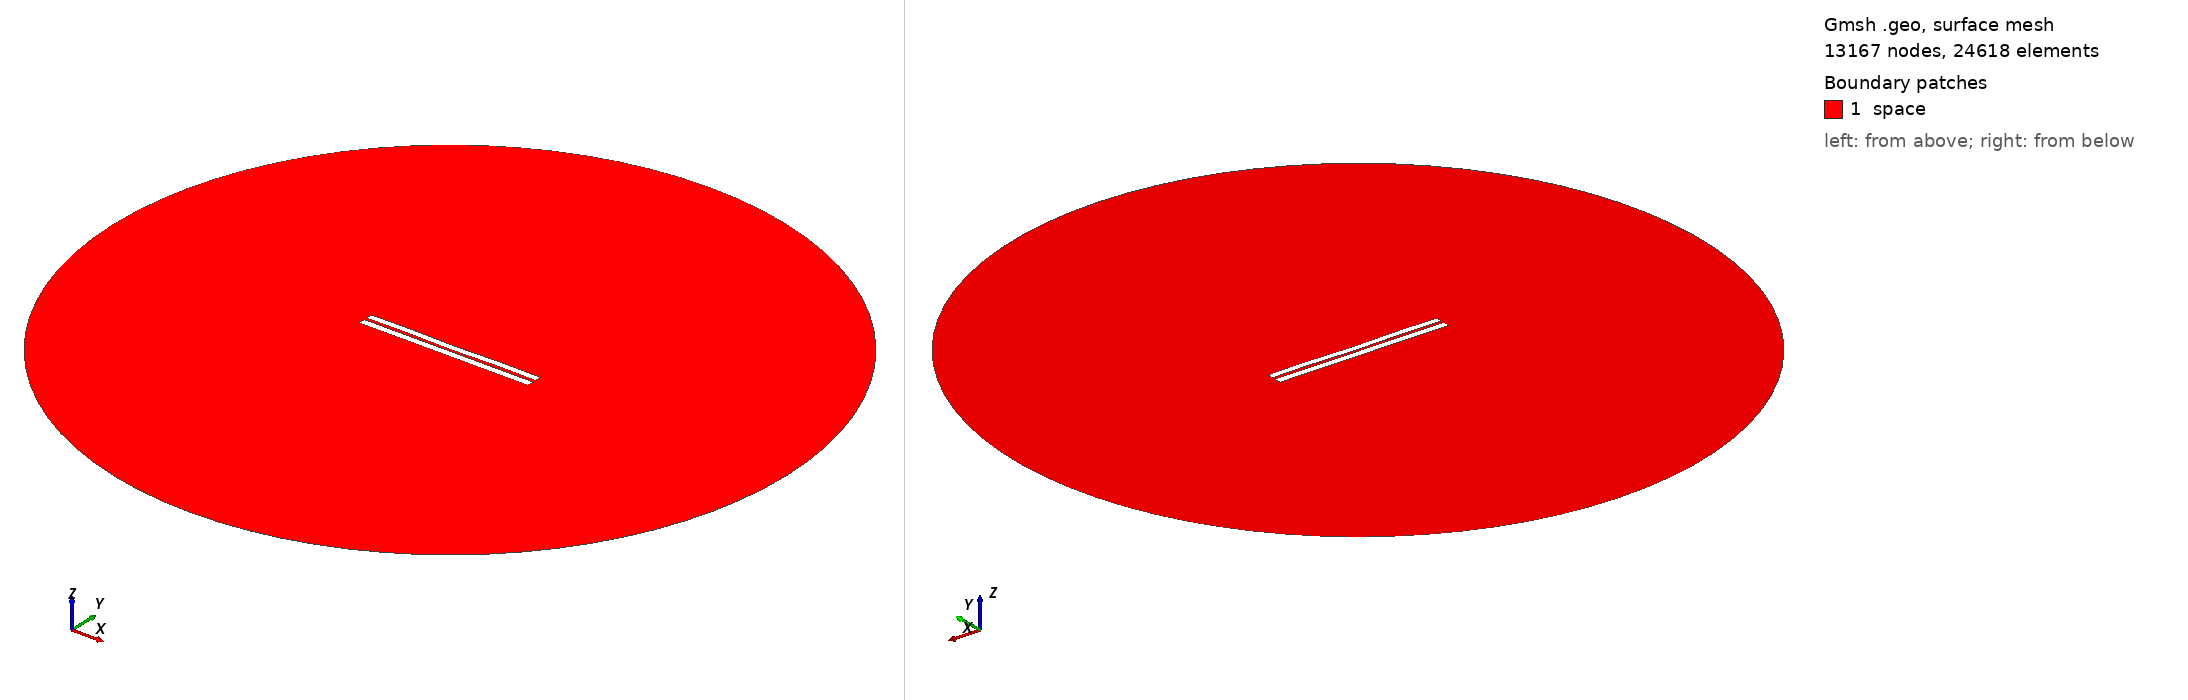

Gmsh geometry script, surface-meshed: 13167 nodes, 24618 surface elements. Boundary patches (legend numbers): 1 space. Left view from above one corner, right view from below the opposite corner. Legend entries are the model's physical surfaces. The drawing asked Gmsh for element sizes between 1% and 20% of the model's largest extent; the script's own settings can give other sizes.

=== 3540.geo (drawn) ===
//---------------------------------------
// Geometry kernel
//---------------------------------------

SetFactory("OpenCASCADE");



//---------------------------------------
// Parameters of the geometry
//---------------------------------------

// Overetch of the upper plate
overetch = 0.125;

// Distance between the plates
distance = 1.5;

// Discretization over the x axis (for the deformation)
nx = 50; 

// Length of the plate
L = 100 - overetch; 

// Number of modes
n = 4; 

// 1st mode coefficient
coeff(1) = 0.07499999999999998;
beta(1) = 0.596864 * 3.1415926535 / L;

// 2nd mode coefficient
coeff(2) = -0.075;
beta(2) = 1.49418 * 3.1415926535 / L;

// 3rd mode coefficient
coeff(3) = 0.0;
beta(3) = 2.50025 * 3.1415926535 / L;

// 4th mode coefficient
coeff(4) = 0.15;
beta(4) = 3.49999 * 3.1415926535 / L;



//---------------------------------------
// Upper plate (deformed rectangle)
//---------------------------------------

// Coordiantes of the upper plate
xmin = -50;
xmax = 50 - overetch;

// Height of the upper plate
yheight = 4 - 2 * overetch;

// Indexes of the points
UpperID[] = {};
LowerID[] = {};
LeftID[] = {};
RightID[] = {};

// Point index
p = 1;

// Horizontal edges
For i In {1:nx}
    x = xmin + (i-1)*(xmax - xmin)/(nx-1);

    y_bottom = distance / 2 + overetch;
    For j In {1:n}
        C = (Cosh(beta(j)*L) + Cos(beta(j)*L)) / (Sinh(beta(j)*L) + Sin(beta(j)*L));
        y_bottom  = y_bottom + coeff(j) * (Cosh(beta(j)*(x+50)) - Cos(beta(j)*(x+50)) - C * (Sinh(beta(j)*(x+50)) - Sin(beta(j)*(x+50))));
    EndFor

    y_top = y_bottom + yheight;

    Point(p) = {x, y_top, 0, 1.0};
    UpperID[i] = p;
    p = p + 1;

    Point(p) = {x, y_bottom, 0, 1.0};
    LowerID[i] = p;
    p = p + 1;
EndFor

// Create point lists
UpperPts[] = {}; LowerPts[] = {};
For i In {1:nx}
  UpperPts[] += {UpperID[i]};
  LowerPts[] += {LowerID[i]};
EndFor

// Build splines
Spline(1) = {UpperPts[]};
Spline(2) = {LowerPts[]};
Line(3) = {LowerPts[nx-1], UpperPts[nx-1]};
Line(4) = {LowerPts[0], UpperPts[0]};

// Build the plane surface
Curve Loop(1) = {2, 3, -1, -4};
Plane Surface(1) = {1};



//---------------------------------------
// Lower plate (rectangle)
//---------------------------------------

// Vertices
Point(1001) = {-50, -1, 0, 1.0};
Point(1002) = { 50, -1, 0, 1.0};
Point(1003) = { 50,  -5, 0, 1.0};
Point(1004) = {-50,  -5, 0, 1.0};

// Edges
Line(5) = {1001, 1002};
Line(6) = {1002, 1003};
Line(7) = {1003, 1004};
Line(8) = {1004, 1001};

// Plane surface
Line Loop(2) = {5, 6, 7, 8};
Plane Surface(2) = {2}; 



//---------------------------------------
// Outer (fictious) boundary
//---------------------------------------

// Points
Point(1005) = {0, 0, 0};       // Center
Point(1006) = {200, 0, 0};     // Start point
Point(1007) = {0, 200, 0};     // 90 degrees
Point(1008) = {-200, 0, 0};    // 180 degrees
Point(1009) = {0, -200, 0};    // 270 degrees

// Circle arcs (each needs start, center, end)
Circle(9) = {1006, 1005, 1007};
Circle(10) = {1007, 1005, 1008};
Circle(11) = {1008, 1005, 1009};
Circle(12) = {1009, 1005, 1006};

// Plane surface for the entire domain
Curve Loop(3) = {9, 10, 11, 12};
Surface(3) = {3};

// Subtract the plates from the whole domain to obtain the actual domain where we want to solve the equations
BooleanDifference{ Surface{3}; Delete; }{ Surface{1}; Surface{2}; Delete; }




//---------------------------------------
// Transfinite Lines/Curves
//---------------------------------------

// Set the number of points on the boundaries
r = 7;

// Plates
Transfinite Curve {1, 2} = 50*r Using Progression 1;
Transfinite Curve {3, 4} = 2*r Using Progression 1;
Transfinite Line {5, 7} = 50*r Using Progression 1;
Transfinite Line {6, 8} = 2*r Using Progression 1;

// Outer boundary
Transfinite Line {9, 10, 11, 12} = 20 Using Progression 1;



//---------------------------------------
// Physical groups
//---------------------------------------                

// Physical curves (boundaries)
Physical Line("force_segment", 10) = {2};
Physical Line("upper_plate", 11) = {1, 3, 4};
Physical Line("lower_plate", 12) = {5, 6, 7, 8};
Physical Line("boundary", 20) = {9, 10, 11, 12};

// Physical Surfaces
Physical Surface("space", 30) = {3};



//---------------------------------------
// 6. Generate the Mesh
//---------------------------------------

// 2D mesh generation
Mesh 2;
